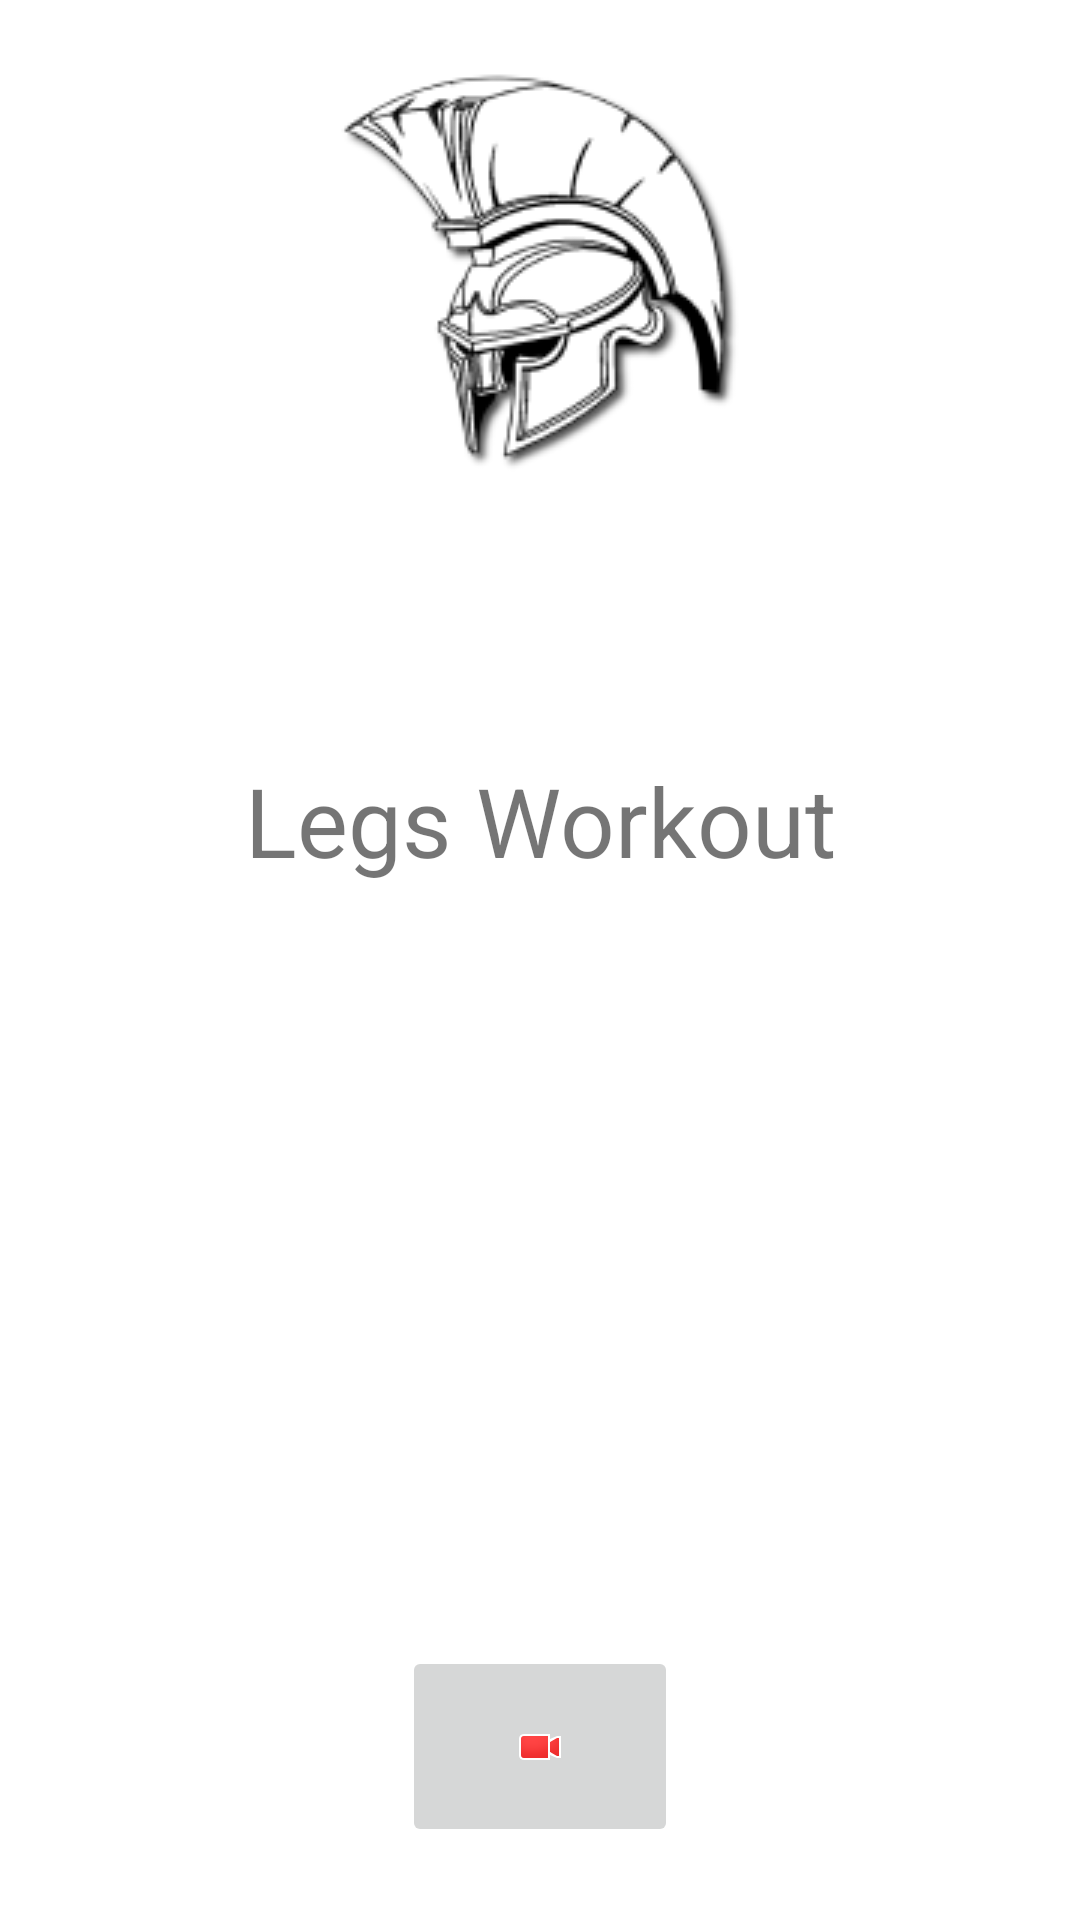

Here is an Android app screen rendered from its layout file. Give the layout XML and the strings, colors and styles it references.
<!-- AndroidManifest.xml: application theme Theme.FragmentsLab5 -->
<!-- res/layout/activity_legs.xml -->
<?xml version="1.0" encoding="utf-8"?>
<androidx.constraintlayout.widget.ConstraintLayout xmlns:android="http://schemas.android.com/apk/res/android"
    xmlns:app="http://schemas.android.com/apk/res-auto"
    xmlns:tools="http://schemas.android.com/tools"
    android:layout_width="match_parent"
    android:layout_height="match_parent"
    tools:context=".ChestActivity">

    <ImageView
        android:id="@+id/imageView"
        android:layout_width="wrap_content"
        android:layout_height="wrap_content"
        android:layout_marginStart="16dp"
        android:layout_marginLeft="16dp"
        android:layout_marginTop="24dp"
        android:layout_marginEnd="16dp"
        android:layout_marginRight="16dp"
        app:layout_constraintEnd_toEndOf="parent"
        app:layout_constraintStart_toStartOf="parent"
        app:layout_constraintTop_toTopOf="parent"
        app:srcCompat="@drawable/logoo" />

    <TextView
        android:id="@+id/textView2"
        android:layout_width="wrap_content"
        android:layout_height="wrap_content"
        android:layout_marginStart="16dp"
        android:layout_marginLeft="16dp"
        android:layout_marginTop="64dp"
        android:layout_marginEnd="16dp"
        android:layout_marginRight="16dp"
        android:text="Legs Workout"
        android:textSize="32sp"
        app:layout_constraintEnd_toEndOf="parent"
        app:layout_constraintStart_toStartOf="parent"
        app:layout_constraintTop_toBottomOf="@+id/imageView" />

    <ListView
        android:id="@+id/listLegs"
        android:layout_width="match_parent"
        android:layout_height="0dp"
        android:layout_marginTop="16dp"
        android:layout_marginBottom="100dp"
        app:layout_constraintBottom_toBottomOf="parent"
        app:layout_constraintEnd_toEndOf="parent"
        app:layout_constraintStart_toStartOf="parent"
        app:layout_constraintTop_toBottomOf="@+id/textView2" />

    <ImageButton
        android:id="@+id/imageButton"
        android:layout_width="92dp"
        android:layout_height="67dp"
        android:layout_marginBottom="16dp"
        android:onClick="legs"
        app:layout_constraintBottom_toBottomOf="parent"
        app:layout_constraintEnd_toEndOf="parent"
        app:layout_constraintStart_toStartOf="parent"
        app:layout_constraintTop_toBottomOf="@+id/listLegs"
        app:srcCompat="@android:drawable/presence_video_busy" />


</androidx.constraintlayout.widget.ConstraintLayout>
<!-- resources referenced by this layout -->
<resources>
  <!-- drawable logoo: png bitmap (drawable, 22050 bytes) -->
  <style name="Theme.FragmentsLab5" parent="Theme.MaterialComponents.DayNight.DarkActionBar">
          
          <item name="colorPrimary">@color/purple_500</item>
          <item name="colorPrimaryVariant">@color/purple_700</item>
          <item name="colorOnPrimary">@color/white</item>
          
          <item name="colorSecondary">@color/teal_200</item>
          <item name="colorSecondaryVariant">@color/teal_700</item>
          <item name="colorOnSecondary">@color/black</item>
          
          <item name="android:statusBarColor" tools:targetApi="l">?attr/colorPrimaryVariant</item>
          
      </style>
  <!-- not gathered from this repository: default colours our renderer supplied (Android Studio template values) -->
  <color name="purple_500">#FF6200EE</color>
  <color name="purple_700">#FF3700B3</color>
  <color name="teal_200">#FF03DAC5</color>
  <color name="teal_700">#FF018786</color>
  <color name="black">#FF000000</color>
  <color name="white">#FFFFFFFF</color>
</resources>
